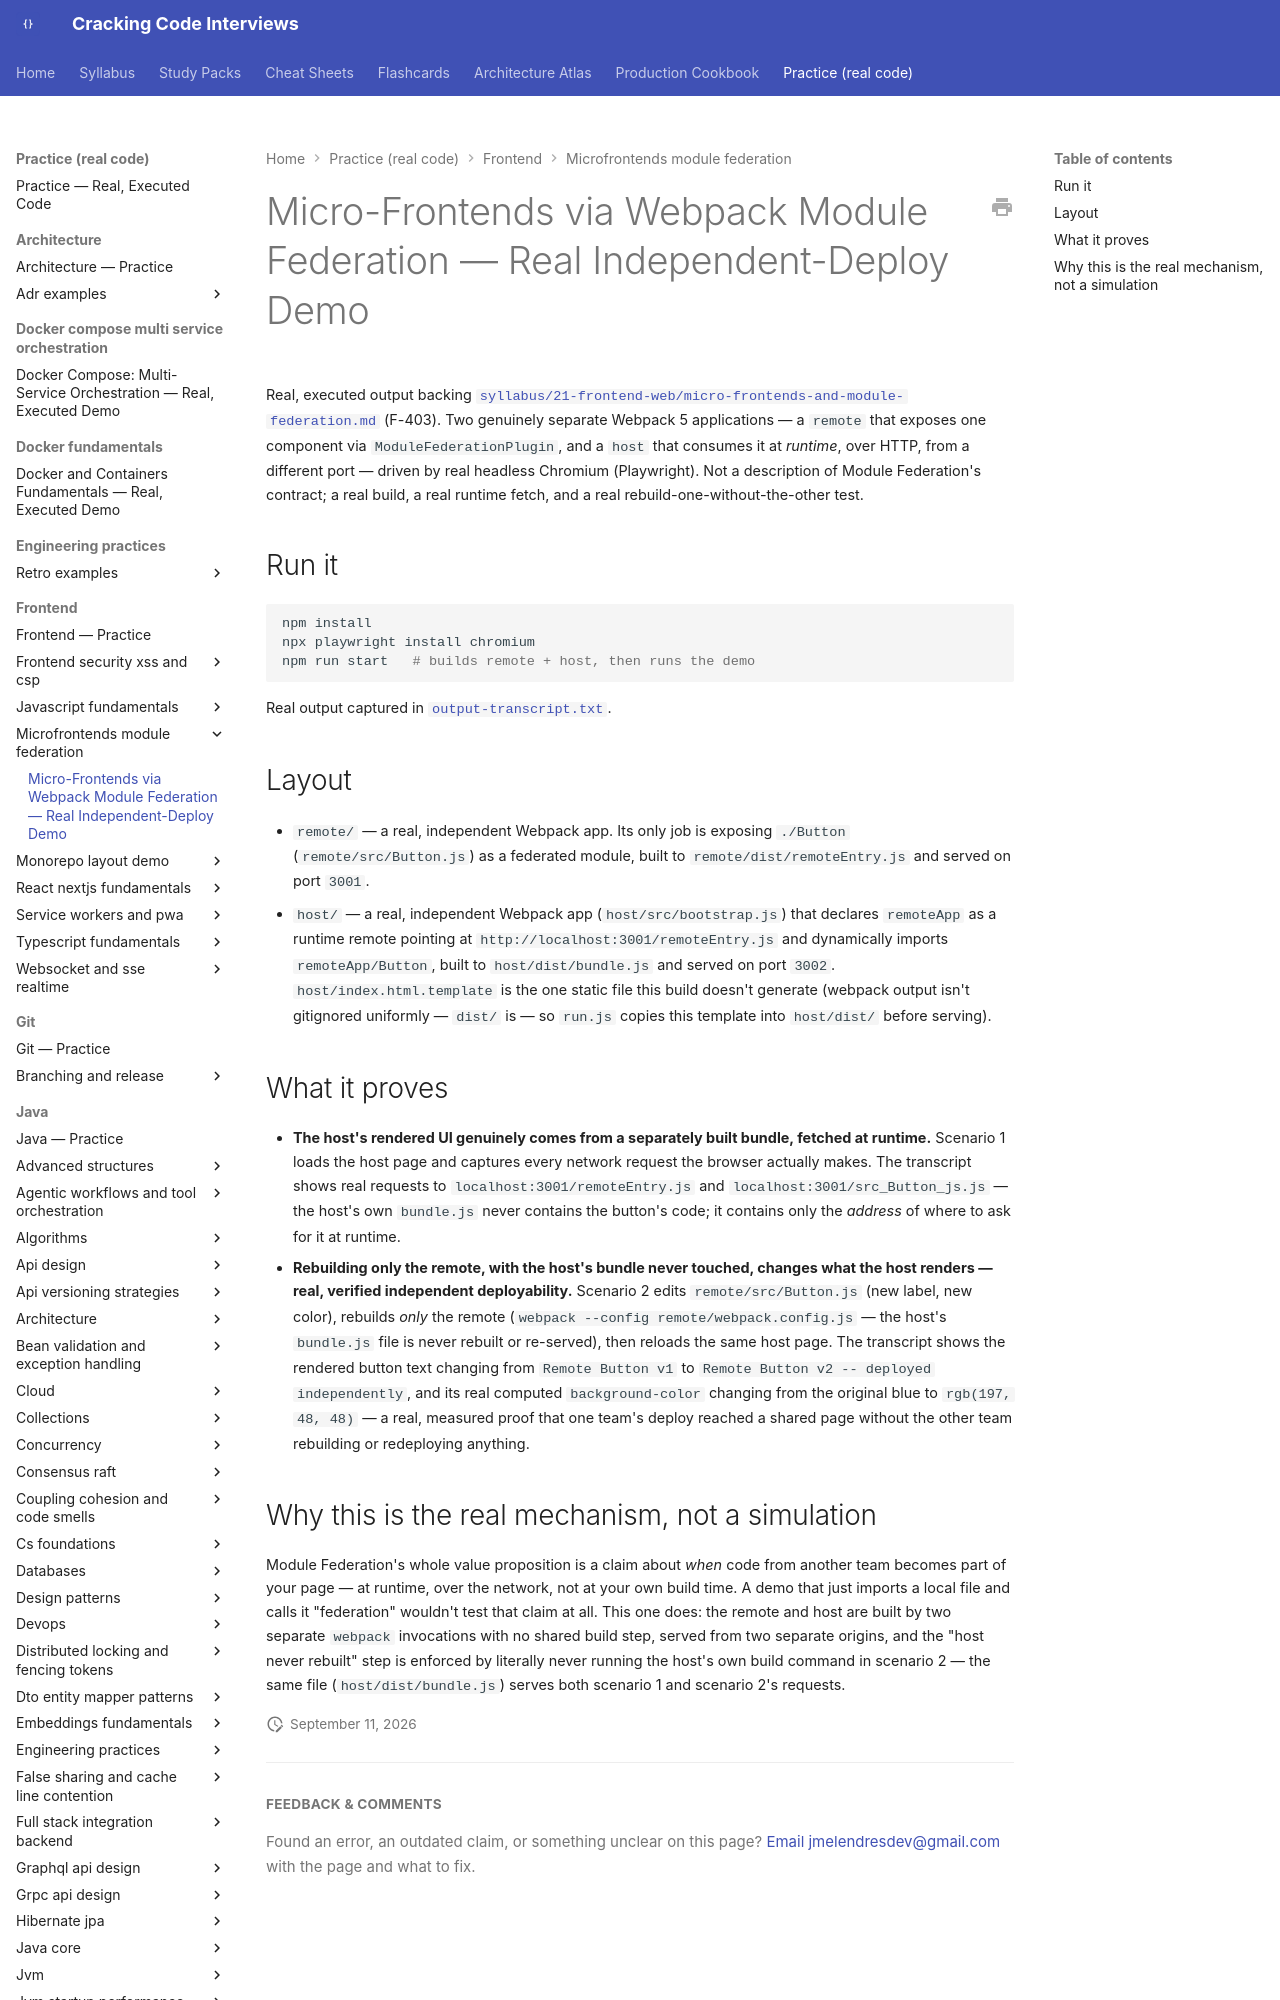

repository: JuanMelendres/cracking-code-interviews · page: practice/frontend/microfrontends-module-federation/index.html · generator: mkdocs

# Micro-Frontends via Webpack Module Federation — Real Independent-Deploy Demo

Real, executed output backing
[`syllabus/21-frontend-web/micro-frontends-and-module-federation.md`](../../../syllabus/21-frontend-web/micro-frontends-and-module-federation.md)
(F-403). Two genuinely separate Webpack 5 applications — a `remote`
that exposes one component via `ModuleFederationPlugin`, and a `host`
that consumes it at *runtime*, over HTTP, from a different port — driven
by real headless Chromium (Playwright). Not a description of Module
Federation's contract; a real build, a real runtime fetch, and a real
rebuild-one-without-the-other test.

## Run it

```bash
npm install
npx playwright install chromium
npm run start   # builds remote + host, then runs the demo
```

Real output captured in [`output-transcript.txt`](output-transcript.txt).
